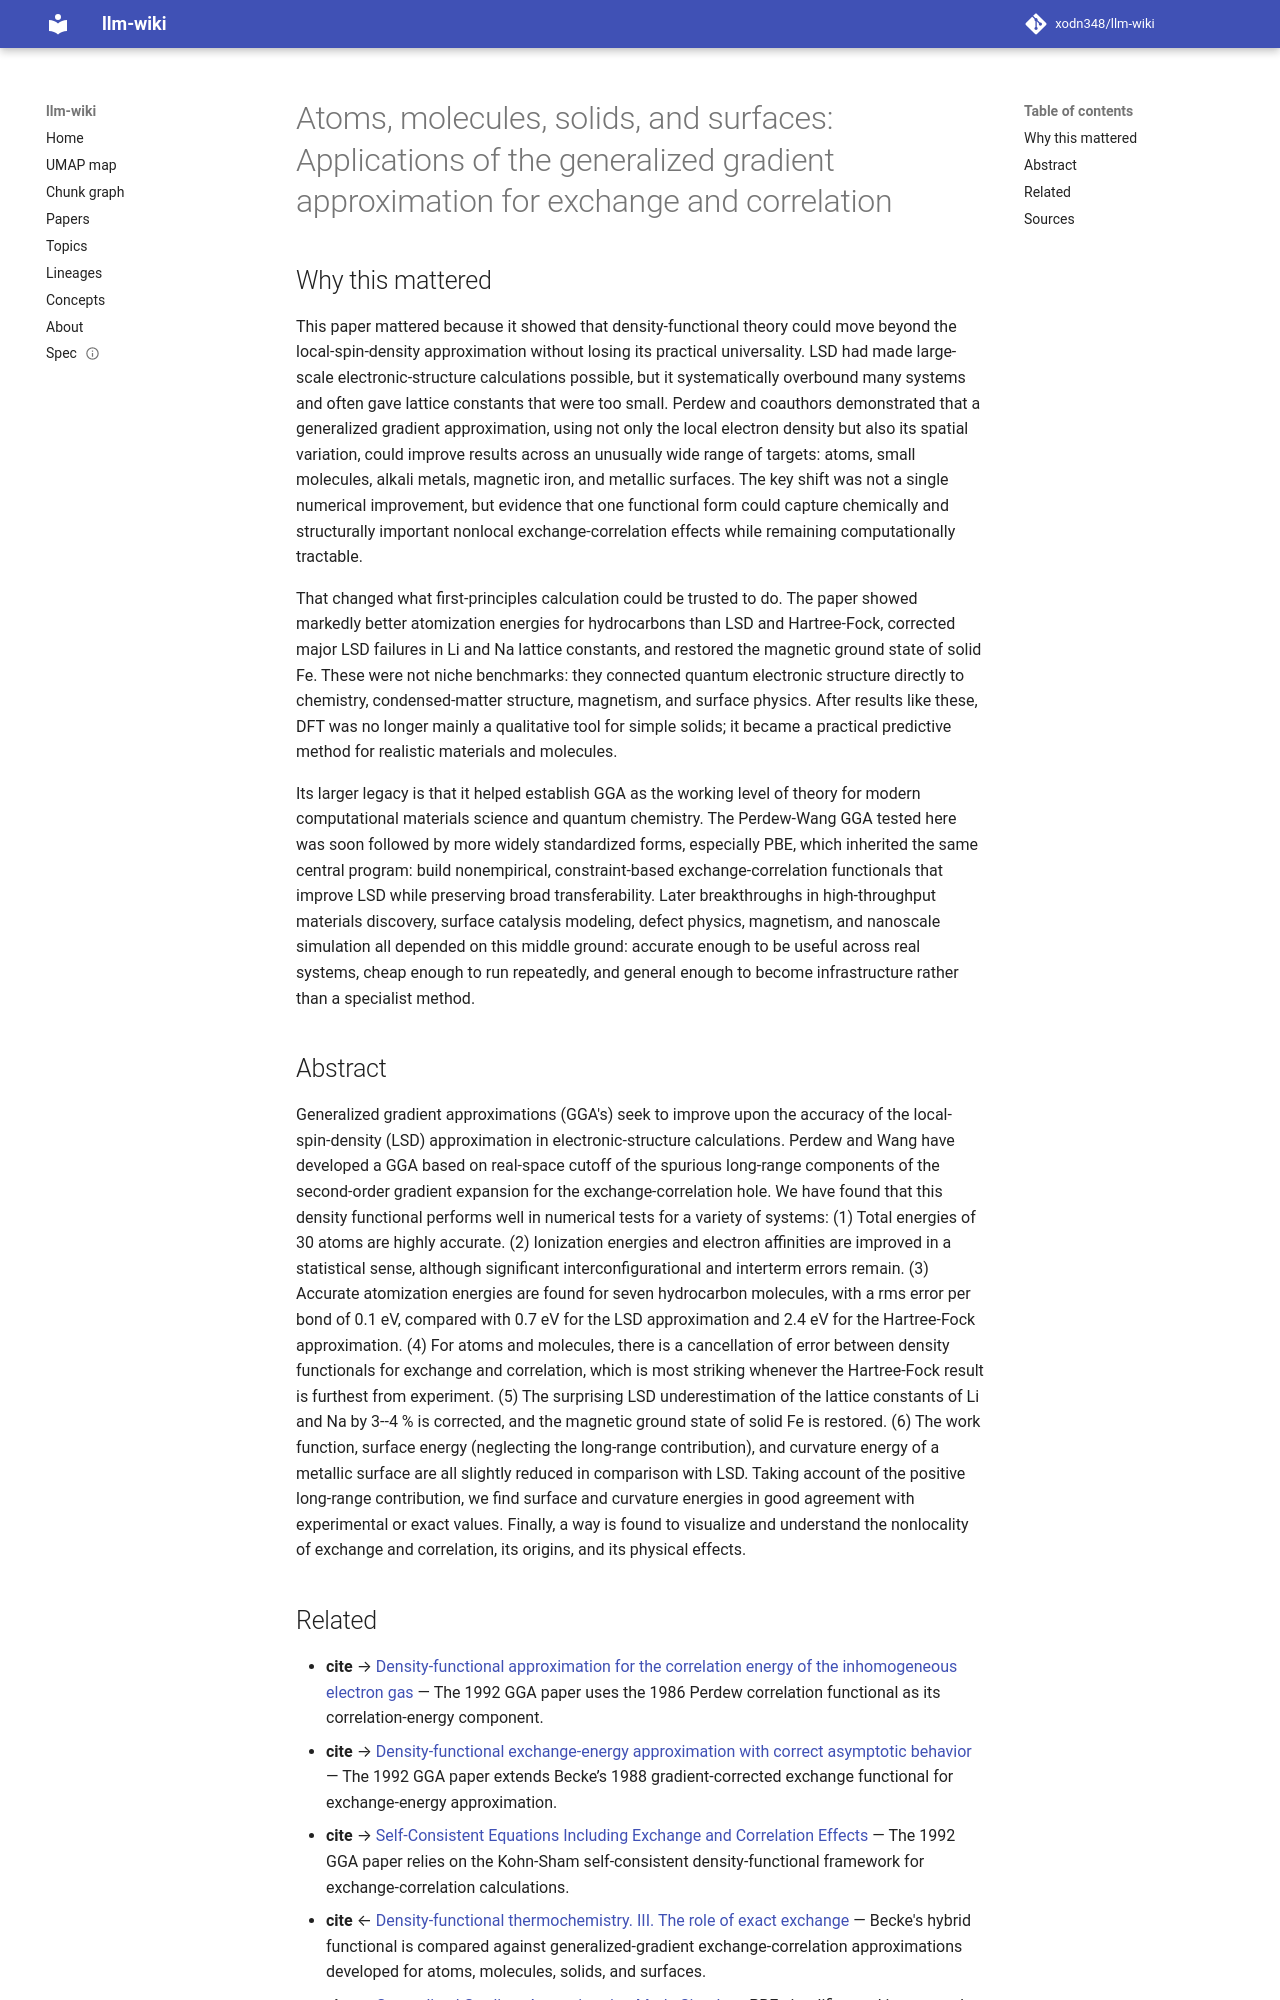

repository: xodn348/llm-wiki · page: paper/10_1103_physrevb_46_6671/index.html · generator: mkdocs

---
title: 'Atoms, molecules, solids, and surfaces: Applications of the generalized gradient
  approximation for exchange and correlation'
doi: 10.1103/physrevb.46.6671
openalex_id: https://openalex.org/W3206606417
year: 1992
venue: Physical review. B, Condensed matter
authors: John P. Perdew, J. A. Chevary, S. H. Vosko, Koblar Alan Jackson, Mark R.
  Pederson, David J. Singh, Carlos Fiolhais
citations: 21956
fleming_tier: true
concepts:
- Physics
- Local-density approximation
- Curvature
- Spurious relationship
- Atomic physics
- Electronic correlation
- Range (aeronautics)
- Density functional theory
- Ionization
- Molecular physics
---

# Atoms, molecules, solids, and surfaces: Applications of the generalized gradient approximation for exchange and correlation

## Why this mattered

This paper mattered because it showed that density-functional theory could move beyond the local-spin-density approximation without losing its practical universality. LSD had made large-scale electronic-structure calculations possible, but it systematically overbound many systems and often gave lattice constants that were too small. Perdew and coauthors demonstrated that a generalized gradient approximation, using not only the local electron density but also its spatial variation, could improve results across an unusually wide range of targets: atoms, small molecules, alkali metals, magnetic iron, and metallic surfaces. The key shift was not a single numerical improvement, but evidence that one functional form could capture chemically and structurally important nonlocal exchange-correlation effects while remaining computationally tractable.

That changed what first-principles calculation could be trusted to do. The paper showed markedly better atomization energies for hydrocarbons than LSD and Hartree-Fock, corrected major LSD failures in Li and Na lattice constants, and restored the magnetic ground state of solid Fe. These were not niche benchmarks: they connected quantum electronic structure directly to chemistry, condensed-matter structure, magnetism, and surface physics. After results like these, DFT was no longer mainly a qualitative tool for simple solids; it became a practical predictive method for realistic materials and molecules.

Its larger legacy is that it helped establish GGA as the working level of theory for modern computational materials science and quantum chemistry. The Perdew-Wang GGA tested here was soon followed by more widely standardized forms, especially PBE, which inherited the same central program: build nonempirical, constraint-based exchange-correlation functionals that improve LSD while preserving broad transferability. Later breakthroughs in high-throughput materials discovery, surface catalysis modeling, defect physics, magnetism, and nanoscale simulation all depended on this middle ground: accurate enough to be useful across real systems, cheap enough to run repeatedly, and general enough to become infrastructure rather than a specialist method.

## Abstract

Generalized gradient approximations (GGA's) seek to improve upon the accuracy of the local-spin-density (LSD) approximation in electronic-structure calculations. Perdew and Wang have developed a GGA based on real-space cutoff of the spurious long-range components of the second-order gradient expansion for the exchange-correlation hole. We have found that this density functional performs well in numerical tests for a variety of systems: (1) Total energies of 30 atoms are highly accurate. (2) Ionization energies and electron affinities are improved in a statistical sense, although significant interconfigurational and interterm errors remain. (3) Accurate atomization energies are found for seven hydrocarbon molecules, with a rms error per bond of 0.1 eV, compared with 0.7 eV for the LSD approximation and 2.4 eV for the Hartree-Fock approximation. (4) For atoms and molecules, there is a cancellation of error between density functionals for exchange and correlation, which is most striking whenever the Hartree-Fock result is furthest from experiment. (5) The surprising LSD underestimation of the lattice constants of Li and Na by 3--4 % is corrected, and the magnetic ground state of solid Fe is restored. (6) The work function, surface energy (neglecting the long-range contribution), and curvature energy of a metallic surface are all slightly reduced in comparison with LSD. Taking account of the positive long-range contribution, we find surface and curvature energies in good agreement with experimental or exact values. Finally, a way is found to visualize and understand the nonlocality of exchange and correlation, its origins, and its physical effects.
